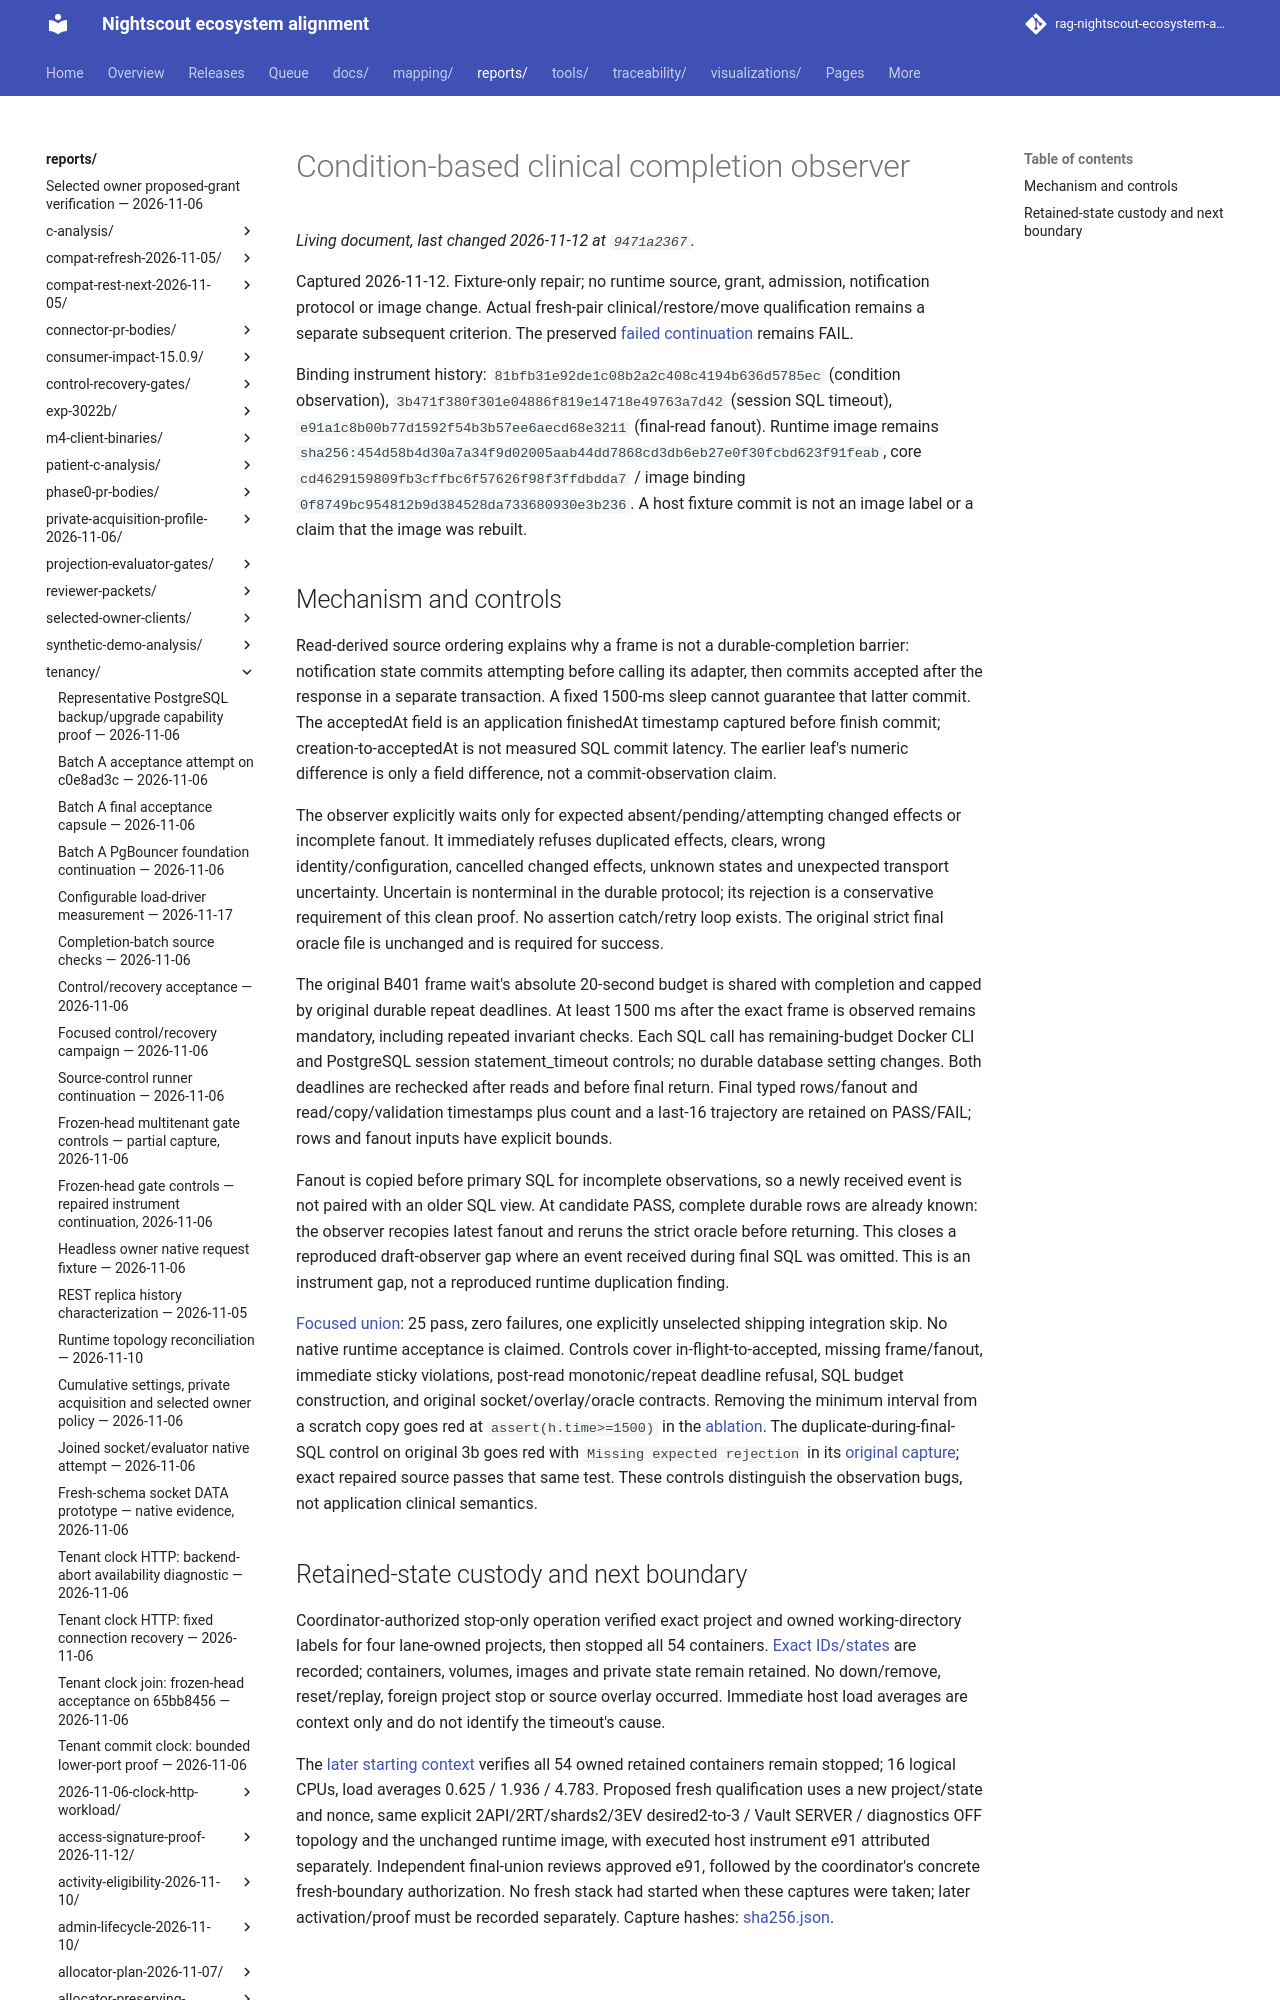

repository: bewest/rag-nightscout-ecosystem-alignment · page: reports/tenancy/evaluator-effect-idempotency-2026-11-12/completion-observer-repair/index.html · generator: mkdocs

# Condition-based clinical completion observer

Captured 2026-11-12. Fixture-only repair; no runtime source, grant, admission,
notification protocol or image change. Actual fresh-pair clinical/restore/move
qualification remains a separate subsequent criterion. The preserved
[failed continuation](../paired-continuation-observation/README.md) remains FAIL.

Binding instrument history: `81bfb31e92de1c08b2a2c408c4194b636d5785ec`
(condition observation), `3b471f380f301e04886f819e14718e49763a7d42`
(session SQL timeout), `e91a1c8b00b77d1592f54b3b57ee6aecd68e3211`
(final-read fanout). Runtime image remains
`sha256:454d58b4d30a7a34f9d02005aab44dd7868cd3db6eb27e0f30fcbd623f91feab`,
core `cd4629159809fb3cffbc6f57626f98f3ffdbdda7` / image binding
`0f8749bc954812b9d384528da733680930e3b236`. A host fixture commit is not an image
label or a claim that the image was rebuilt.
